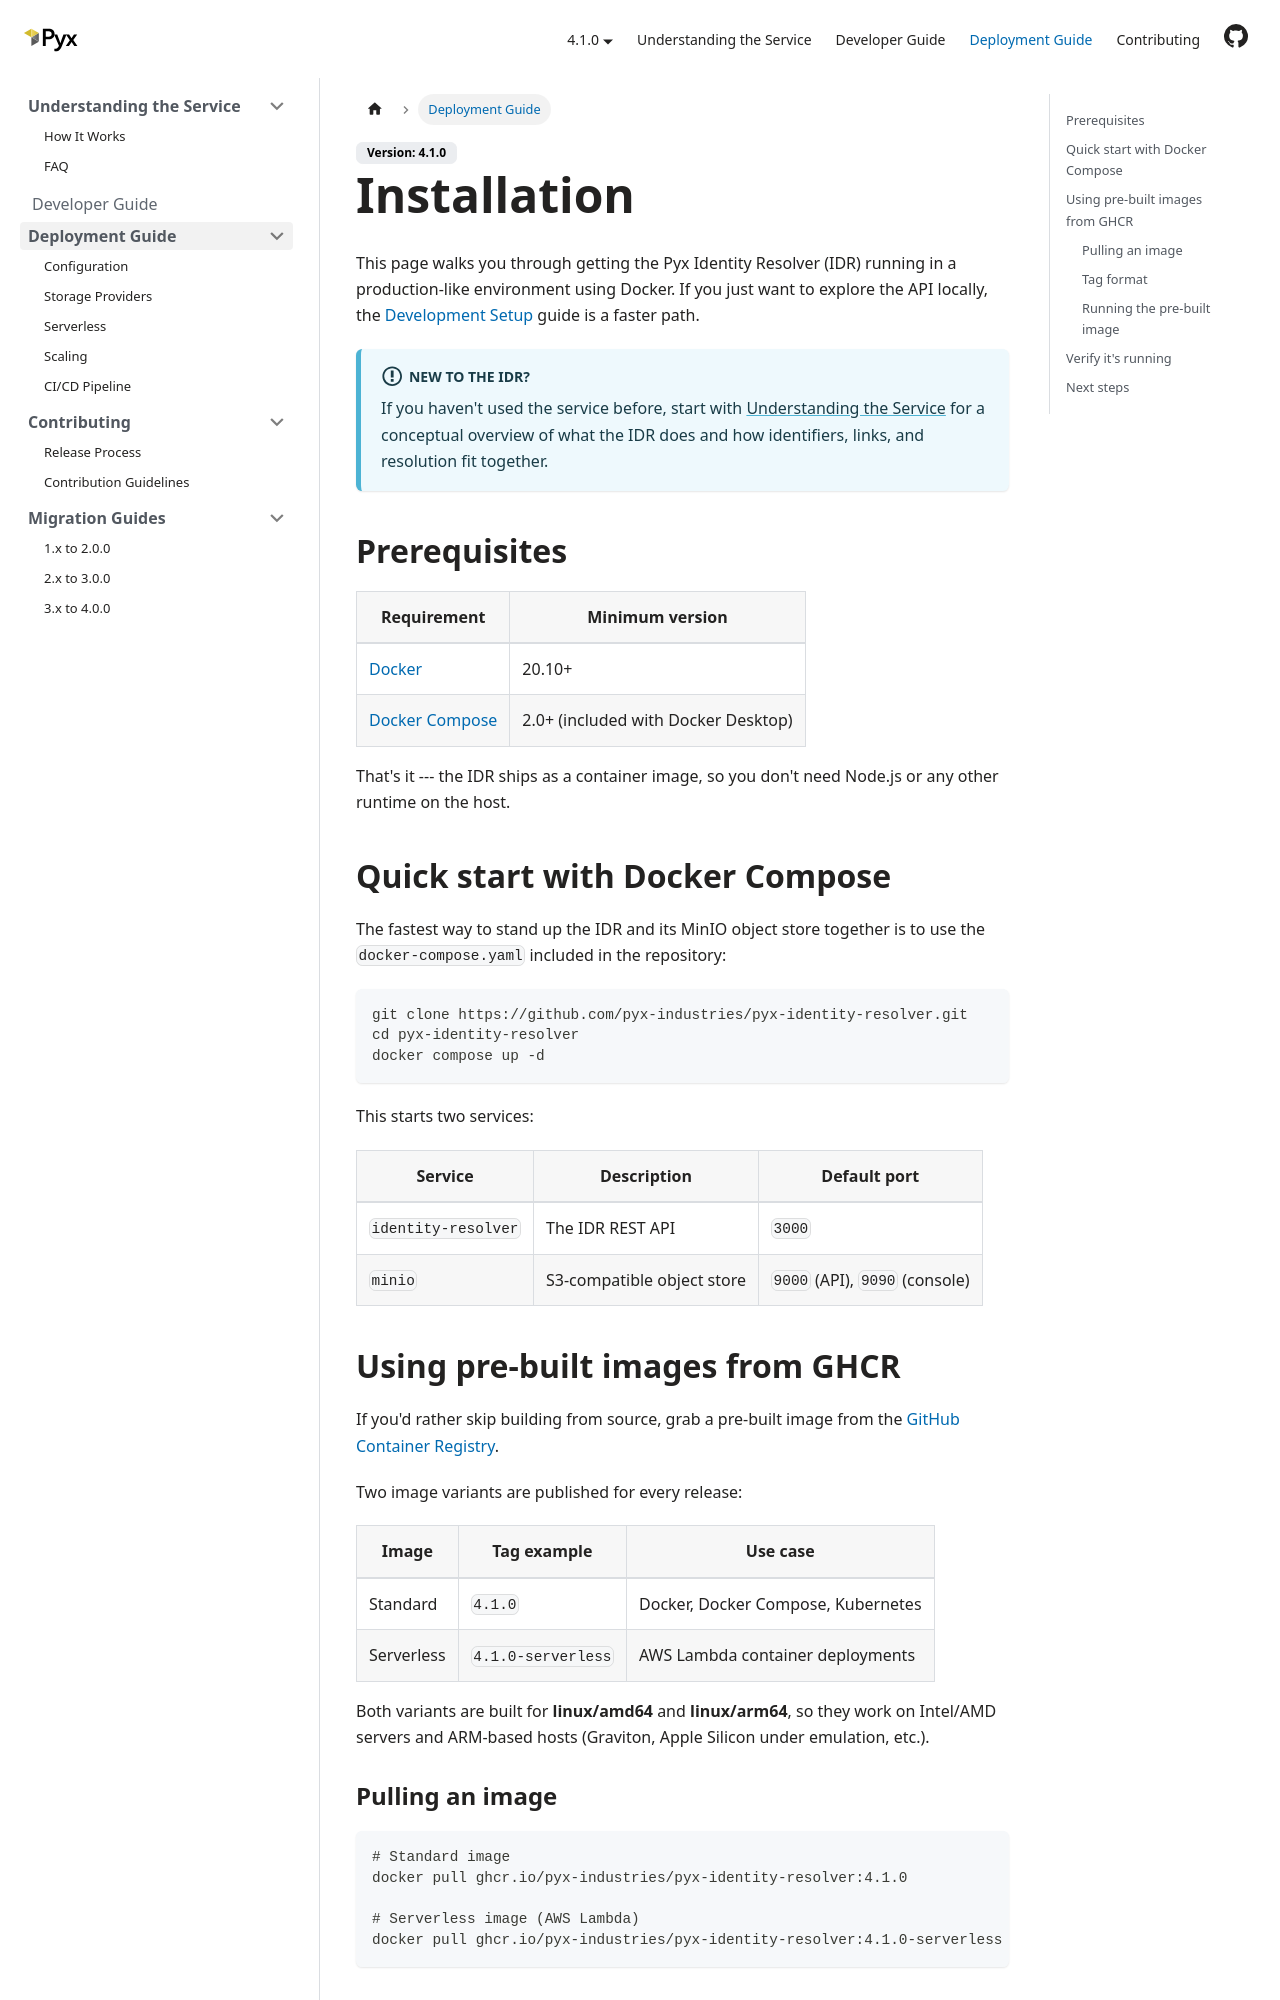

repository: pyx-industries/pyx-identity-resolver · page: docs/deployment-guide/index.html · generator: docusaurus

---
sidebar_position: 1
title: Installation
---

# Installation

This page walks you through getting the Pyx Identity Resolver (IDR) running
in a production-like environment using Docker.
If you just want to explore the API locally,
the [Development Setup](../contributing/index.md) guide is a faster path.

:::info New to the IDR?
If you haven't used the service before,
start with [Understanding the Service](../understanding-the-service/)
for a conceptual overview of what the IDR does
and how identifiers, links, and resolution fit together.
:::

## Prerequisites

| Requirement | Minimum version |
|-------------|-----------------|
| [Docker](https://docs.docker.com/get-docker/) | 20.10+ |
| [Docker Compose](https://docs.docker.com/compose/install/) | 2.0+ (included with Docker Desktop) |

That's it --- the IDR ships as a container image,
so you don't need Node.js or any other runtime on the host.

## Quick start with Docker Compose

The fastest way to stand up the IDR and its MinIO object store together
is to use the `docker-compose.yaml` included in the repository:

```bash
git clone https://github.com/pyx-industries/pyx-identity-resolver.git
cd pyx-identity-resolver
docker compose up -d
```

This starts two services:

| Service | Description | Default port |
|---------|-------------|-------------|
| `identity-resolver` | The IDR REST API | `3000` |
| `minio` | S3-compatible object store | `9000` (API), `9090` (console) |

## Using pre-built images from GHCR

If you'd rather skip building from source,
grab a pre-built image from the
[GitHub Container Registry](https://github.com/pyx-industries/pyx-identity-resolver/pkgs/container/pyx-identity-resolver).

Two image variants are published for every release:

| Image | Tag example | Use case |
|-------|-------------|----------|
| Standard | `4.1.0` | Docker, Docker Compose, Kubernetes |
| Serverless | `4.1.0-serverless` | AWS Lambda container deployments |

Both variants are built for **linux/amd64** and **linux/arm64**,
so they work on Intel/AMD servers and ARM-based hosts (Graviton, Apple Silicon under emulation, etc.).
